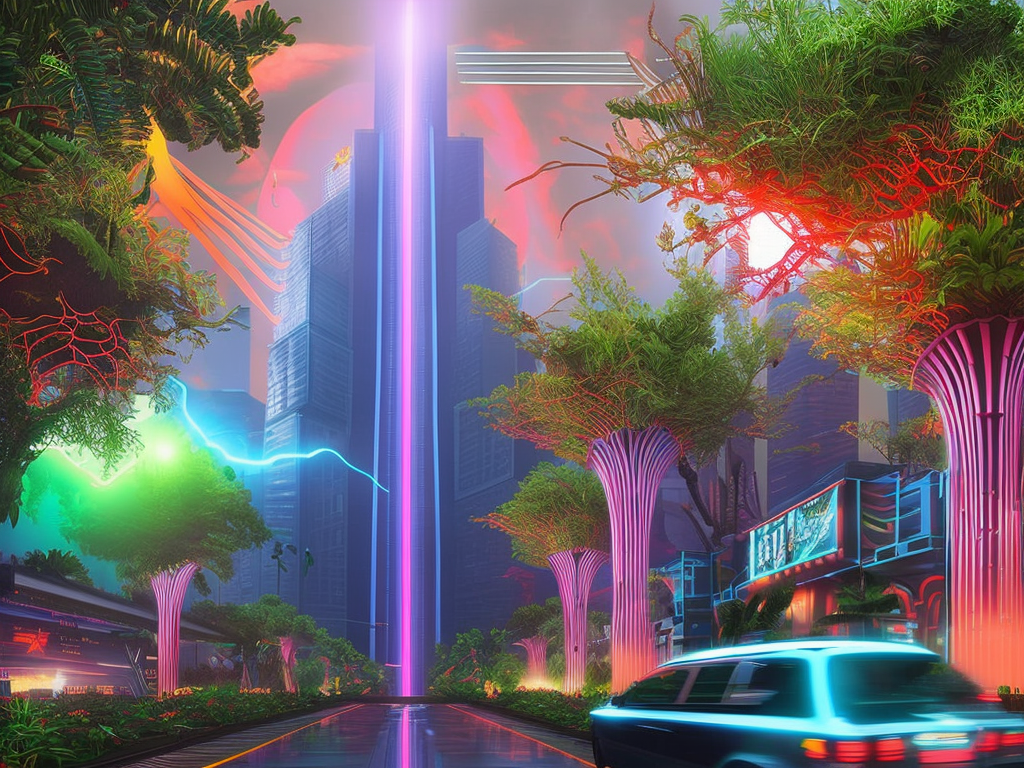
Generation parameters embedded in this image by AUTOMATIC1111 Stable Diffusion web UI or a fork of it (Forge, ...) (PNG 'parameters' text chunk):
cyberpunk city by Alex Grey. volumetric lighting, fog, sun rays, dramatic sky, vivid colors, tropical plants, neons, advertising
Negative prompt: frame,painting
Steps: 80, Sampler: DPM2 a Karras, CFG scale: 7, Seed: 210816779, Size: 1024x768, Model hash: 2c02b20a